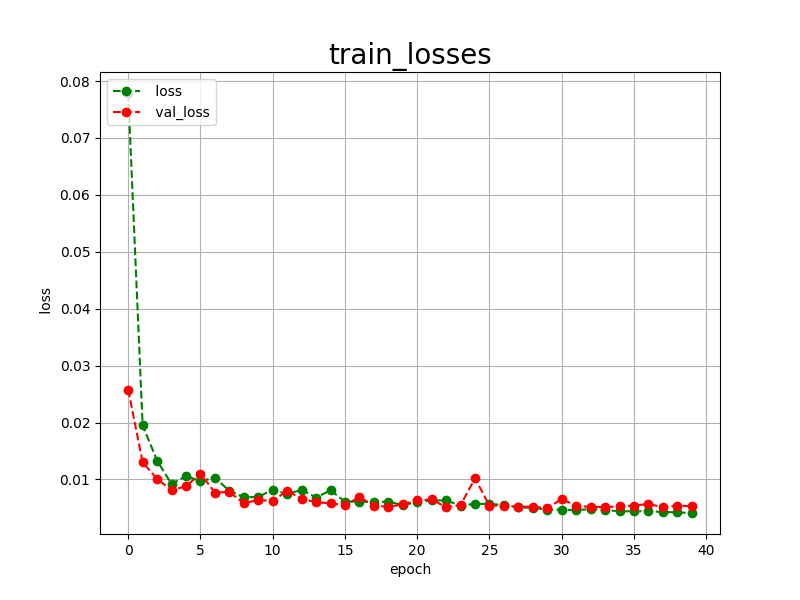

The data file committed next to this chart (first rows):
epoch, loss, val_loss
0, 0.0779, 0.0258
1, 0.0195, 0.0130
2, 0.0133, 0.0101
3, 0.0092, 0.0081
4, 0.0106, 0.0088
5, 0.0097, 0.0110
6, 0.0103, 0.0077
7, 0.0080, 0.0078
8, 0.0069, 0.0058
9, 0.0069, 0.0064
10, 0.0082, 0.0062
11, 0.0074, 0.0080
12, 0.0082, 0.0066
13, 0.0068, 0.0060
14, 0.0081, 0.0058
15, 0.0061, 0.0055
16, 0.0061, 0.0069
17, 0.0060, 0.0054
18, 0.0061, 0.0052
19, 0.0055, 0.0056
20, 0.0060, 0.0063
21, 0.0063, 0.0065
22, 0.0063, 0.0051
23, 0.0054, 0.0055
24, 0.0057, 0.0102
25, 0.0057, 0.0054
26, 0.0055, 0.0054
27, 0.0051, 0.0052
28, 0.0050, 0.0052
29, 0.0047, 0.0049
30, 0.0047, 0.0066
31, 0.0046, 0.0053
32, 0.0048, 0.0052
33, 0.0046, 0.0051
34, 0.0044, 0.0053
35, 0.0044, 0.0054
36, 0.0044, 0.0057
37, 0.0043, 0.0051
38, 0.0042, 0.0054
39, 0.0041, 0.0053
